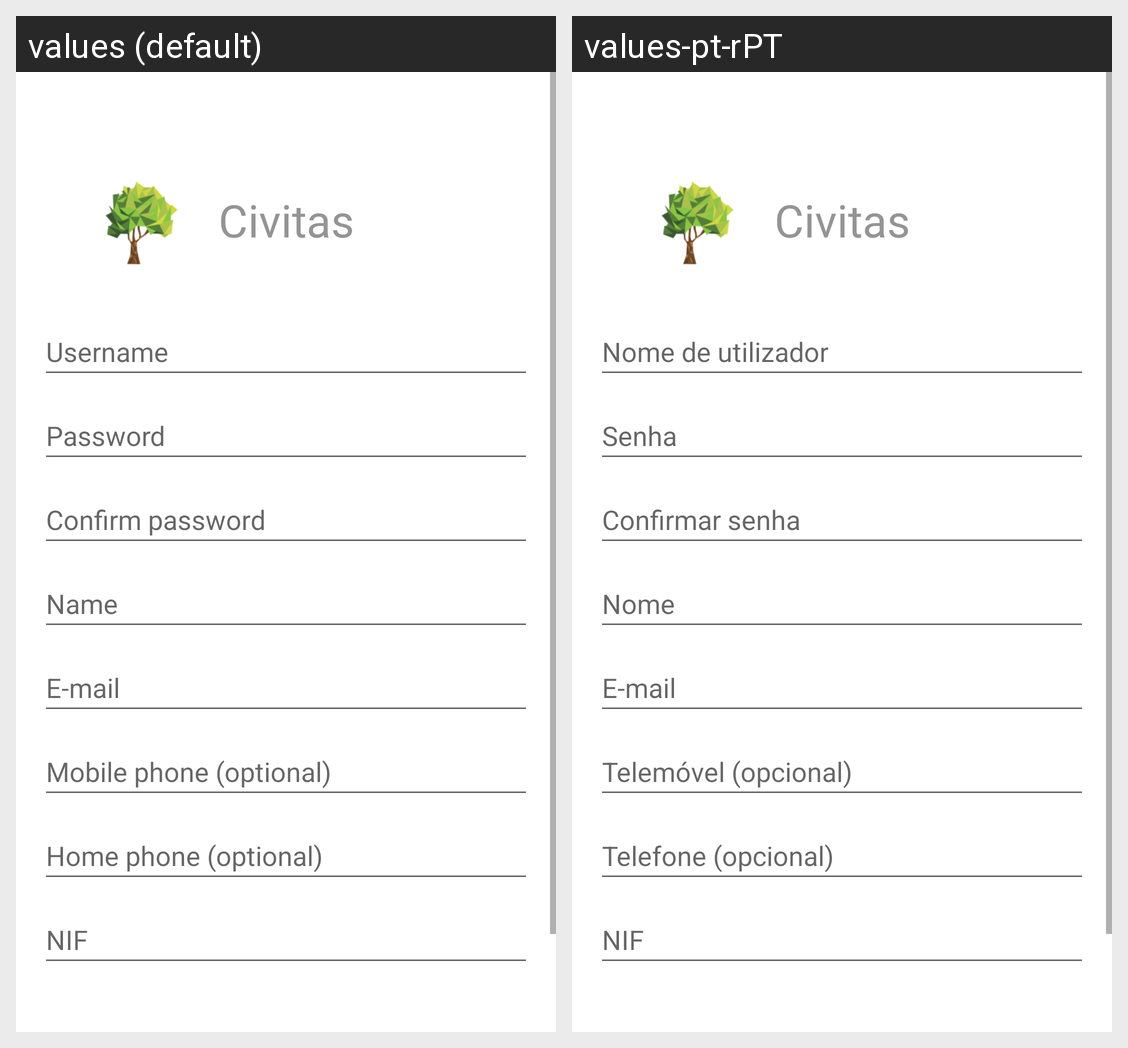

Translations of the strings shown on this Android screen, per locale in the grid:
Android screen res/layout/activity_register.xml rendered under 2 locales, left to right: values (default), values-pt-rPT. Device: Nexus 5 (rendered at 1080×1920; each locale shown at half size, 540×960, under a caption strip naming it); theme Theme.Civitas.NoActionBar.
Strings drawn on this screen, with the default value and each locale's value (text and hints the layout hard-codes, and strings that could not be matched under every locale, appear in the picture but are not listed):

app_name
  values: Civitas
  values-pt-rPT: Civitas  [not translated; the default value is used]

prompt_username
  values: Username
  values-pt-rPT: Nome de utilizador

prompt_name
  values: Name
  values-pt-rPT: Nome

prompt_password
  values: Password
  values-pt-rPT: Senha

prompt_confirm_password
  values: Confirm password
  values-pt-rPT: Confirmar senha

prompt_email
  values: E-mail
  values-pt-rPT: E-mail  [not translated; the default value is used]

prompt_telephone
  values: Home phone (optional)
  values-pt-rPT: Telefone (opcional)

prompt_mobilePhone
  values: Mobile phone (optional)
  values-pt-rPT: Telemóvel (opcional)

prompt_nif
  values: NIF
  values-pt-rPT: NIF
